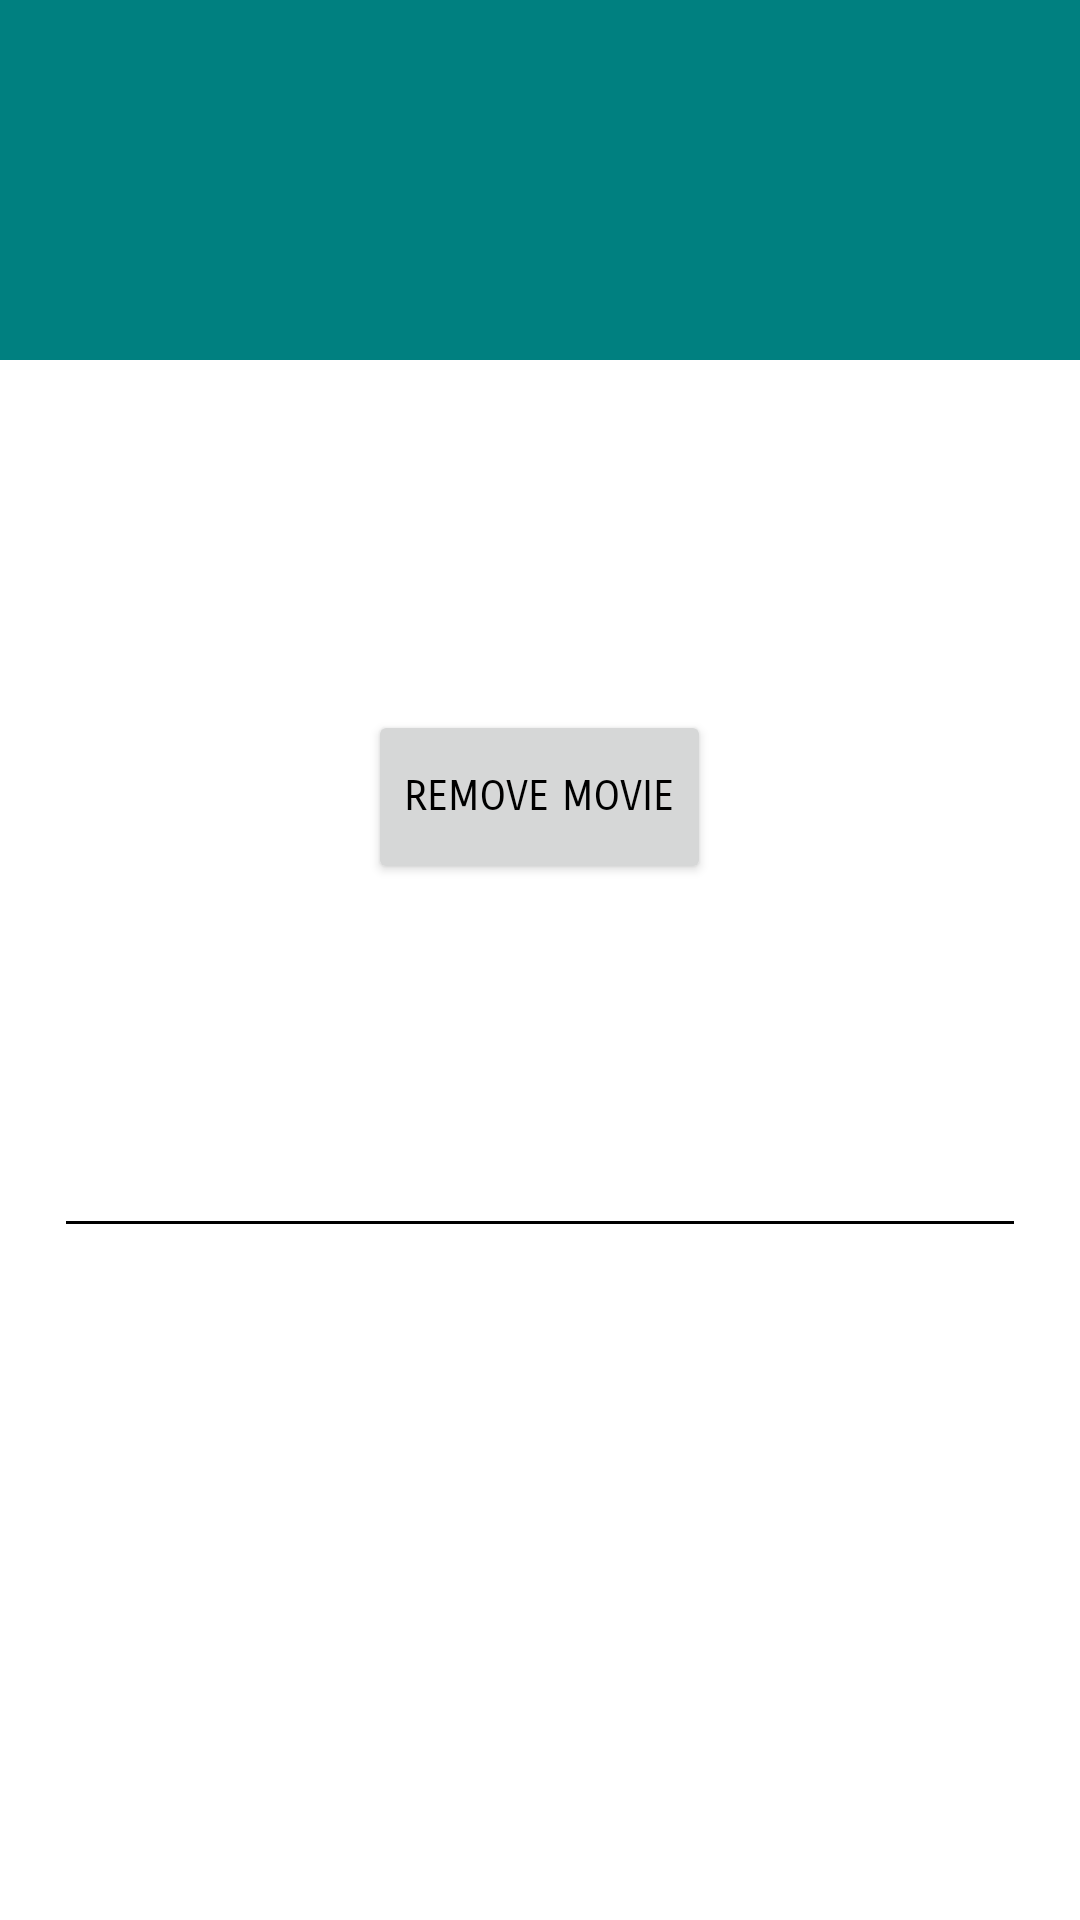

Layout XML and referenced resources for this Android screen:
<!-- AndroidManifest.xml: application theme AppTheme -->
<!-- res/layout/activity_favourite_details_movie.xml -->
<?xml version="1.0" encoding="utf-8"?>
<layout>

    <android.support.constraint.ConstraintLayout xmlns:android="http://schemas.android.com/apk/res/android"
        xmlns:tools="http://schemas.android.com/tools"
        android:layout_width="match_parent"
        android:layout_height="match_parent"
        tools:context="com.example.android.movieStage1.FavouriteDetailsMovie">

    <LinearLayout
        android:layout_width="match_parent"
        android:layout_height="match_parent"
        android:background="@color/colorWhite"
        tools:context="com.example.android.movieStage1.MovieDetails">

        <ScrollView
            android:layout_width="match_parent"
            android:layout_height="match_parent"
            android:id="@+id/scrollView">

            <LinearLayout
                android:layout_width="match_parent"
                android:layout_height="wrap_content"
                android:orientation="vertical">


                <android.support.v7.widget.Toolbar
                    android:id="@+id/toolbar"
                    android:layout_width="match_parent"
                    android:layout_height="120dp"
                    android:background="@color/colorTeal">


                    <TextView
                        android:gravity="start"
                        android:id="@+id/movie_title_tv"
                        style="@style/Base.TextAppearance.AppCompat.Title"
                        android:layout_width="wrap_content"
                        android:layout_height="wrap_content"
                        android:paddingLeft="22dp"
                        android:paddingStart="22dp"
                        android:textColor="@android:color/white"
                        android:textSize="28sp" />
                </android.support.v7.widget.Toolbar>


                    <LinearLayout
                        android:layout_margin="20dp"
                        android:padding="24dp"
                        android:layout_width="match_parent"
                        android:layout_height="0dp"
                        android:layout_weight="60"
                        android:orientation="vertical">

                        <TextView
                            android:id="@+id/release_year_tv"
                            android:layout_width="match_parent"
                            android:layout_height="wrap_content"
                            android:layout_marginBottom="12dp"
                            android:layout_gravity="center"
                            android:gravity="center"
                            android:textColor="@color/colorGrey"
                            android:textSize="20sp" />

                        <TextView
                            android:id="@+id/rate_tv"
                            android:layout_width="match_parent"
                            android:layout_height="wrap_content"
                            android:layout_marginBottom="12dp"
                            android:layout_gravity="center"
                            android:gravity="center"
                            android:textColor="@color/colorBlack"
                            android:textSize="16sp" />

                        <Button
                            android:id="@+id/btn_rmv_favourite"
                            android:layout_width="wrap_content"
                            android:layout_height="58dp"
                            android:layout_gravity="center"
                            android:fontFamily="sans-serif-smallcaps"
                            android:textColor="@color/colorBlack"
                            android:text="@string/action_remove"/>

                    </LinearLayout>


                <TextView
                    android:id="@+id/movie_synopsis_tv"
                    android:layout_width="wrap_content"
                    android:layout_height="wrap_content"
                    android:gravity="start"
                    android:layout_gravity="center"
                    android:padding="22dp"
                    android:textColor="@color/colorDarkGrey"
                    android:textSize="18sp" />


                <ImageView
                    android:layout_width="match_parent"
                    android:layout_height="1dp"
                    android:layout_marginLeft="22dp"
                    android:layout_marginRight="22dp"
                    android:background="@color/colorBlack"
                    />

            </LinearLayout>
        </ScrollView>
    </LinearLayout>
</android.support.constraint.ConstraintLayout>
</layout>
<!-- resources referenced by this layout -->
<resources>
  <color name="colorBlack">#000000</color>
  <color name="colorDarkGrey">#80323232</color>
  <color name="colorGrey">#696969	</color>
  <color name="colorTeal">#008080</color>
  <color name="colorWhite">#ffffff</color>
  <string name="action_remove">Remove movie</string>
  <style name="AppTheme" parent="Theme.AppCompat.Light.DarkActionBar">
          
          <item name="colorPrimary">@color/colorBlack</item>
          <item name="colorPrimaryDark">@color/colorPrimaryDark</item>
          <item name="colorAccent">@color/colorAccent</item>
      </style>
  <color name="colorPrimaryDark">#303F9F</color>
  <color name="colorAccent">#D3D3D3</color>
</resources>
